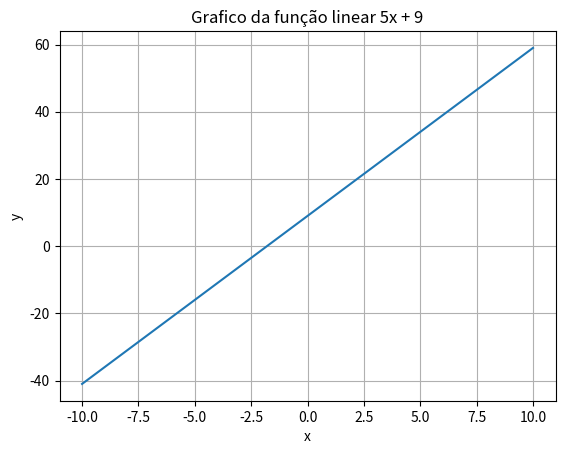

This chart was generated by the following Python code:
import matplotlib.pyplot as plt
import numpy as np

while True:
    
    def linear(x,a,b):
        return (a * x) + b
    
    def plot_linear(a,b):
        axisx = np.linspace(-10,10,100)
        axisy = linear(axisx, a , b)
        plt.plot(axisx,axisy, )
        plt.title(f'Grafico da função linear {a}x + {b}')
        plt.xlabel('x')
        plt.ylabel('y')
        plt.grid(True)
        
        plt.show()
    break
print(plot_linear(5,9))